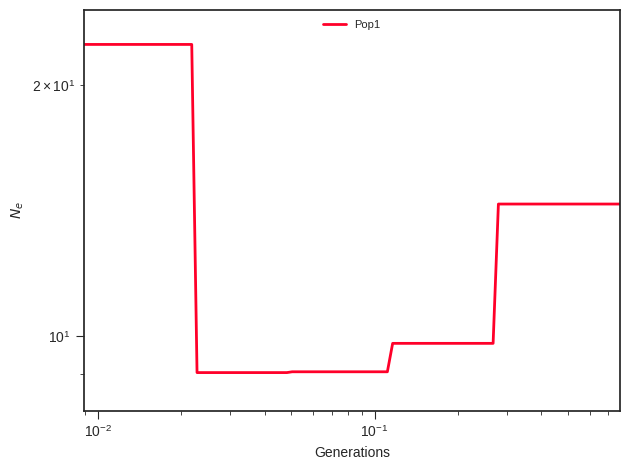

The table this chart was drawn from, first rows:
label, x, y, plot_type, plot_num
Pop1, 0.0, 22.4, path, 0
Pop1, 0.00988, 22.4, path, 0
Pop1, 0.01032, 22.4, path, 0
Pop1, 0.01079, 22.4, path, 0
Pop1, 0.01128, 22.4, path, 0
Pop1, 0.01178, 22.4, path, 0
Pop1, 0.01231, 22.4, path, 0
Pop1, 0.01287, 22.4, path, 0
Pop1, 0.01345, 22.4, path, 0
Pop1, 0.01405, 22.4, path, 0
Pop1, 0.01468, 22.4, path, 0
Pop1, 0.01534, 22.4, path, 0
Pop1, 0.01604, 22.4, path, 0
Pop1, 0.01676, 22.4, path, 0
Pop1, 0.01751, 22.4, path, 0
Pop1, 0.0183, 22.4, path, 0
Pop1, 0.01912, 22.4, path, 0
Pop1, 0.01998, 22.4, path, 0
Pop1, 0.02088, 22.4, path, 0
Pop1, 0.02182, 22.4, path, 0
Pop1, 0.0228, 9.032, path, 0
Pop1, 0.02383, 9.032, path, 0
Pop1, 0.0249, 9.032, path, 0
Pop1, 0.02602, 9.032, path, 0
Pop1, 0.0272, 9.032, path, 0
Pop1, 0.02842, 9.032, path, 0
Pop1, 0.0297, 9.032, path, 0
Pop1, 0.03104, 9.032, path, 0
Pop1, 0.03243, 9.032, path, 0
Pop1, 0.03389, 9.032, path, 0
Pop1, 0.03542, 9.032, path, 0
Pop1, 0.03701, 9.032, path, 0
Pop1, 0.03868, 9.032, path, 0
Pop1, 0.04042, 9.032, path, 0
Pop1, 0.04224, 9.032, path, 0
Pop1, 0.04414, 9.032, path, 0
Pop1, 0.04612, 9.032, path, 0
Pop1, 0.0482, 9.032, path, 0
Pop1, 0.05037, 9.052, path, 0
Pop1, 0.05264, 9.052, path, 0
Pop1, 0.055, 9.052, path, 0
Pop1, 0.05748, 9.052, path, 0
Pop1, 0.06007, 9.052, path, 0
Pop1, 0.06277, 9.052, path, 0
Pop1, 0.0656, 9.052, path, 0
Pop1, 0.06855, 9.052, path, 0
Pop1, 0.07163, 9.052, path, 0
Pop1, 0.07486, 9.052, path, 0
Pop1, 0.07823, 9.052, path, 0
Pop1, 0.08175, 9.052, path, 0
Pop1, 0.08543, 9.052, path, 0
Pop1, 0.08927, 9.052, path, 0
Pop1, 0.09329, 9.052, path, 0
Pop1, 0.09749, 9.052, path, 0
Pop1, 0.1019, 9.052, path, 0
Pop1, 0.1065, 9.052, path, 0
Pop1, 0.1113, 9.052, path, 0
Pop1, 0.1163, 9.793, path, 0
Pop1, 0.1215, 9.793, path, 0
Pop1, 0.127, 9.793, path, 0
... 41 more rows
